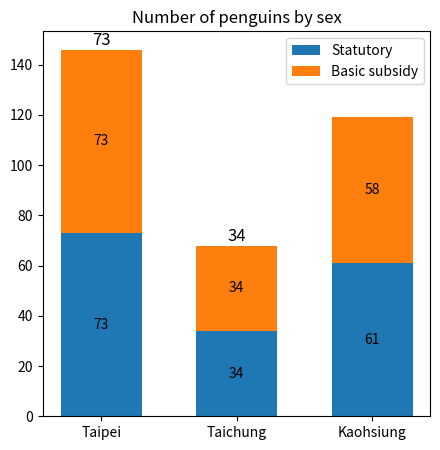

Reproduce this figure in Python.
import matplotlib.pyplot as plt
import numpy as np

species = ('Taipei', 'Taichung', 'Kaohsiung')
sex_counts = {
    'Statutory': np.array([73, 34, 61]),
    'Basic subsidy': np.array([73, 34, 58]),
}

region_num = [1, 2, 3]
position_vacancies = [sex_counts['Statutory'][0] + sex_counts["Basic subsidy"][0],
                      sex_counts["Statutory"][1] + sex_counts["Basic subsidy"][1],
                      sex_counts["Statutory"][2] + sex_counts["Basic subsidy"][2]]

fig, ax = plt.subplots(figsize=(5, 5))
bottom = np.zeros(3)

n = 0

for sex, sex_count in sex_counts.items():
    p = ax.bar(species, sex_count, width=0.6, label=sex, bottom=bottom)
    bottom += sex_count

    ax.bar_label(p, label_type='center')

    height = p[n].get_height()
    ax.text(p[n].get_x() + p[n].get_width() / 2., 2.001 * height,
            '%d' % int(height), ha='center', va='bottom', fontsize=12)

    n = n + 1


# plot = ax.bar(region_num, position_vacancies, width=0.6)
#
# for rect in plot:
#     height = rect.get_height()
#     ax.text(rect.get_x() + rect.get_width() / 2., 1.002 * height,
#             '%d' % int(height), ha='center', va='bottom', fontsize=12)

ax.set_title('Number of penguins by sex')
ax.legend()

plt.show()
